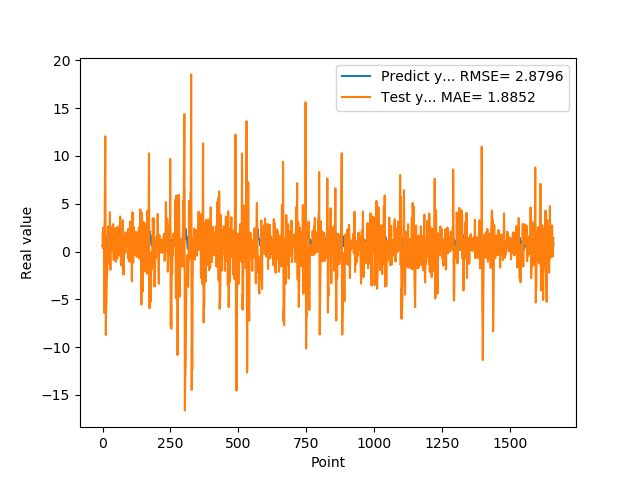

The table this chart was drawn from, first rows:
5.654720067979999154e-01, 1.921887666122606975e+00
7.307389974590000614e-01, 6.275655526590711020e-01
1.074290990829999792e+00, 3.499152351361759505e-01
9.521890282630000035e-01, 2.517538034406511027e+00
9.879170060160000766e-01, 1.798789413593210984e+00
1.011654973029999960e+00, 9.994688554257900037e-01
0.000000000000000000e+00, 1.188453241052265907e+00
7.643579840659999736e-01, -6.422712368355769641e+00
7.788103222849999119e-01, 4.045398750537669841e+00
3.306220054629999794e+00, 8.306543648452976214e+00
1.055441975589999970e+00, 1.206397671742462663e+01
7.543110251430000801e-01, 4.336758337633162874e+00
7.915459871289999283e-01, -8.730450499139315923e+00
1.409499049189999909e+00, -6.198582357584768054e+00
8.875439763070001042e-01, -5.505463110477430533e+00
6.401469707490000660e-01, -4.248899408883521467e+00
5.082880258560000808e-01, -2.683898120980379165e+00
8.640019893649999450e-01, -2.443059909540725272e+00
5.725920200349999822e-01, -6.107037326640615271e-01
8.469420075419999971e-01, 1.347292708971553066e-01
9.181020259860001032e-01, 1.381040050456351587e+00
7.976629734039999420e-01, 2.670540742711322135e+00
9.608020186419998776e-01, 1.284626686981029664e+00
9.555831551549999192e-01, 1.357928078185012266e+00
3.470349907879999862e-01, 1.471270327559240476e+00
9.546210169789999256e-01, -1.215095937435406448e+00
1.293938040730000072e+00, 1.062572385470482716e+00
5.251880288119999962e-01, 4.114055271257951674e+00
4.773890078070000542e-01, -2.444096313369764906e-01
1.275226235389999907e+00, -1.903548899143792994e+00
8.723750114439999814e-01, 2.597083106543114361e+00
8.355640172959999390e-01, 2.080421296334114878e+00
7.321749925609999377e-01, -1.896917577636646896e-02
7.640249729160000225e-01, 9.229699951399103486e-02
4.072830080990000323e-01, 6.401557765790979460e-01
4.752210080619999610e-01, 5.185996118182036735e-02
8.781340122220000488e-01, -1.612871401085929149e-02
7.414129972460000717e-01, 2.135690207496825810e+00
1.258002042770000051e+00, 2.576733123738683240e+00
1.069700956339999953e+00, 2.867064768736931057e+00
7.274609804150000691e-01, 1.784769479159142636e+00
7.892770171170000459e-01, -8.912815070968229669e-01
6.237750053410000550e-01, -5.862897347067125287e-02
6.914690136910000007e-01, 5.480385672697379862e-01
8.557710051540000640e-01, 5.350748469129326113e-01
7.093830108640000187e-01, 2.080642749988566909e+00
1.014547944070000041e+00, 1.025194256411519289e+00
1.115731000900000103e+00, 1.308370782294666412e+00
4.182830154900000208e-01, 2.466598499385793453e+00
1.002280950550000105e+00, -1.062782335100468378e+00
1.218860983849999968e+00, 4.691550900305345717e-01
1.143296003339999922e+00, 2.497321209108732898e+00
6.528189778330000248e-01, 1.149549476456392050e+00
6.746559739110000731e-01, -5.011940042496116909e-01
6.009536385540000802e-01, -7.536892055684115688e-01
6.694570183749999348e-01, -3.576405628268713999e-01
6.538079977039999990e-01, 1.048326392367172177e+00
7.814120054240000224e-01, 1.444821299915525215e+00
1.206303954120000022e+00, 8.046492265966310731e-01
8.469259738919999725e-01, 2.630223566209096475e+00
8.286409974099999687e-01, 1.558840834898619132e+00
... 1,599 more rows
